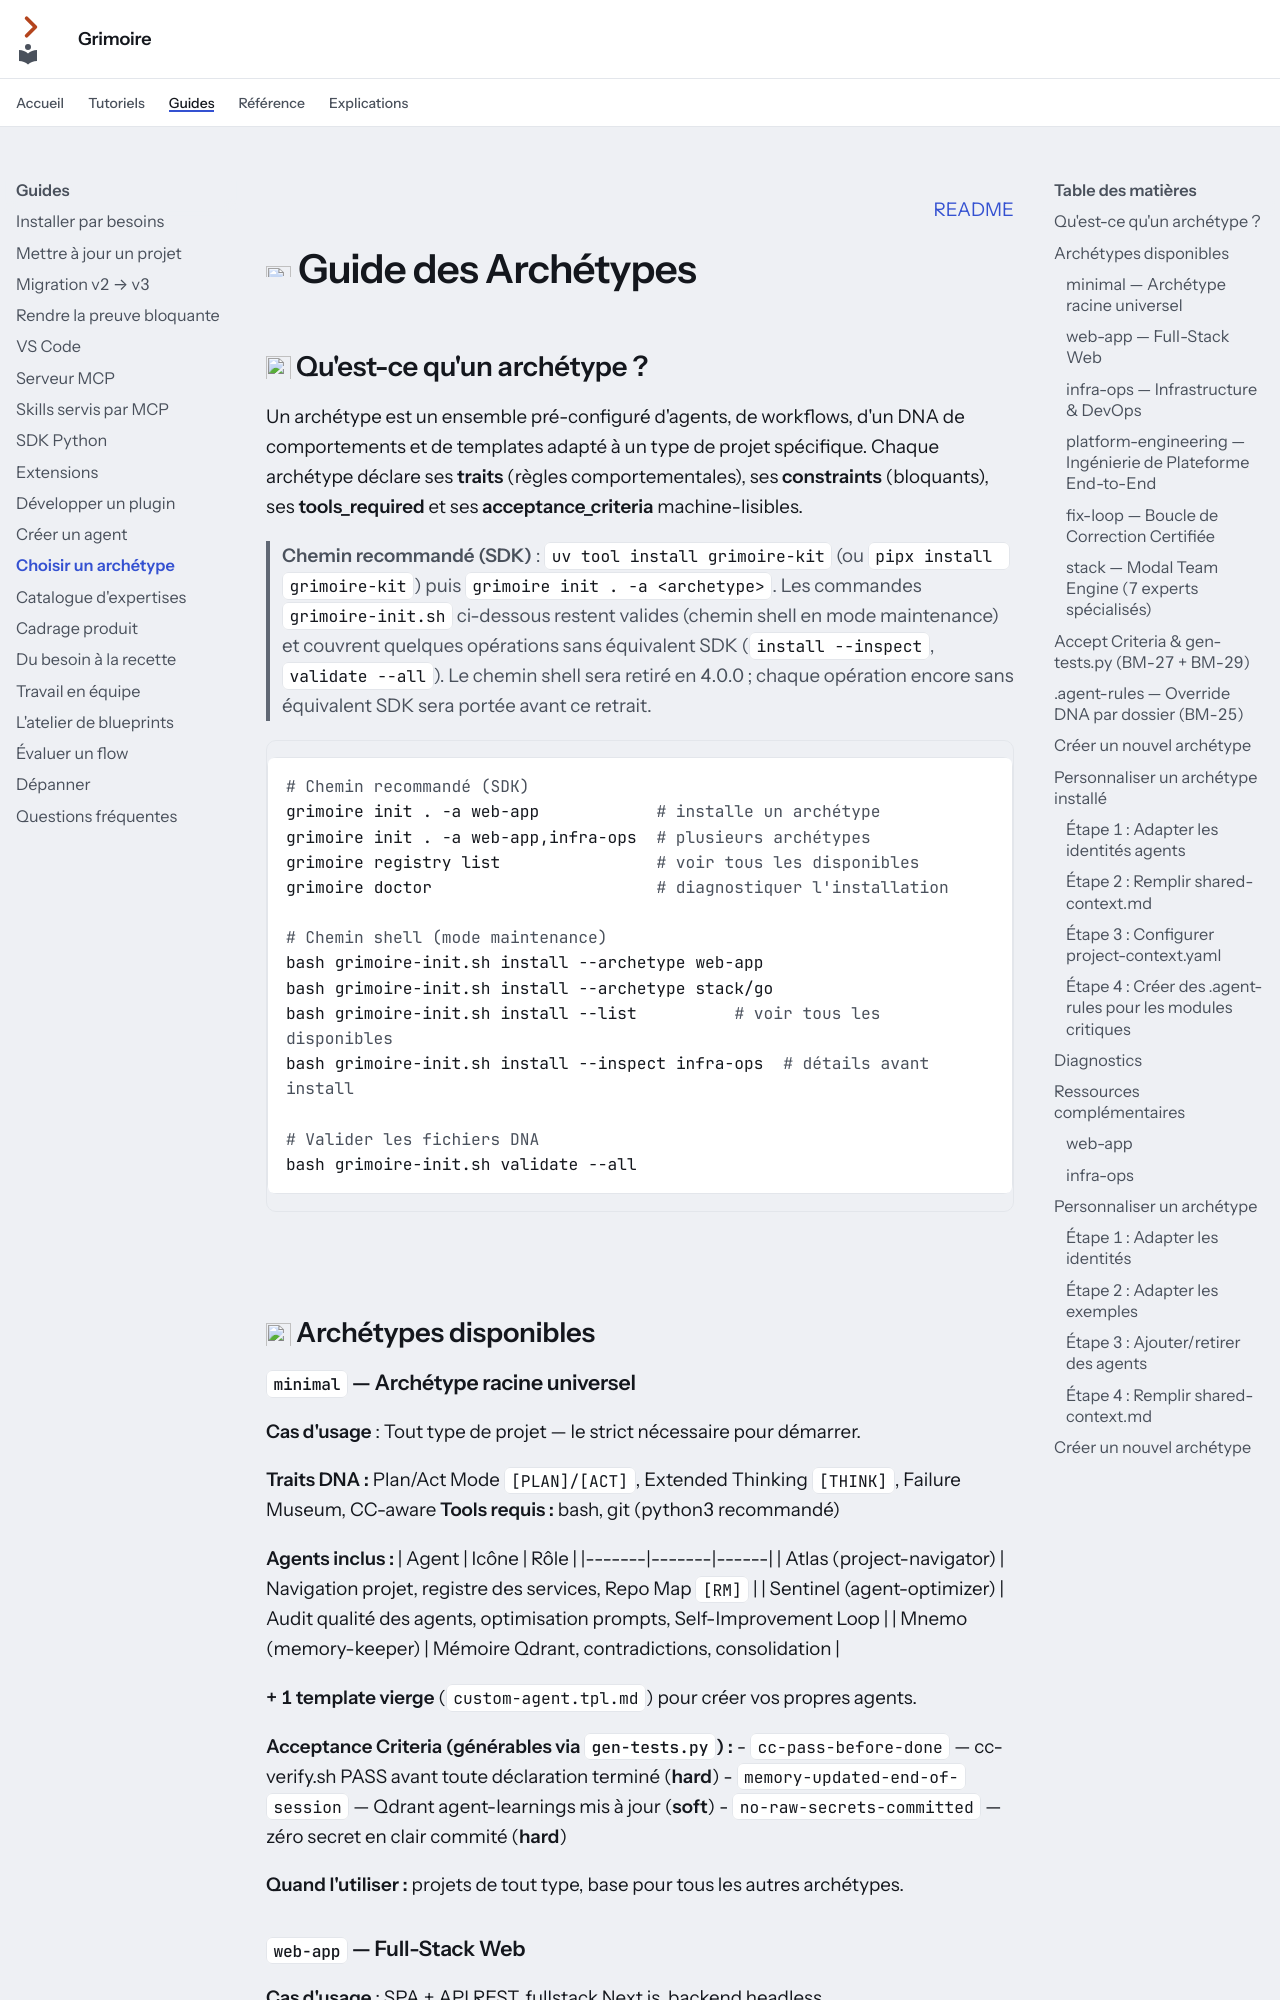

repository: Guilhem-Bonnet/Grimoire-kit · page: guides/choisir-un-archetype/index.html · generator: mkdocs

---
audience: utilisateur
---

<p align="right"><a href="../../README.md">README</a></p>

# <img src="../assets/icons/layers.svg" width="32" height="32" alt=""> Guide des Archétypes

## <img src="../assets/icons/layers.svg" width="28" height="28" alt=""> Qu'est-ce qu'un archétype ?

Un archétype est un ensemble pré-configuré d'agents, de workflows, d'un DNA de comportements et de templates adapté à un type de projet spécifique. Chaque archétype déclare ses **traits** (règles comportementales), ses **constraints** (bloquants), ses **tools_required** et ses **acceptance_criteria** machine-lisibles.

> **Chemin recommandé (SDK)** : `uv tool install grimoire-kit` (ou `pipx install grimoire-kit`) puis
> `grimoire init . -a <archetype>`. Les commandes `grimoire-init.sh` ci-dessous
> restent valides (chemin shell en mode maintenance) et couvrent quelques
> opérations sans équivalent SDK (`install --inspect`, `validate --all`).
> Le chemin shell sera retiré en 4.0.0 ; chaque opération encore sans
> équivalent SDK sera portée avant ce retrait.

```bash
# Chemin recommandé (SDK)
grimoire init . -a web-app            # installe un archétype
grimoire init . -a web-app,infra-ops  # plusieurs archétypes
grimoire registry list                # voir tous les disponibles
grimoire doctor                       # diagnostiquer l'installation

# Chemin shell (mode maintenance)
bash grimoire-init.sh install --archetype web-app
bash grimoire-init.sh install --archetype stack/go
bash grimoire-init.sh install --list          # voir tous les disponibles
bash grimoire-init.sh install --inspect infra-ops  # détails avant install

# Valider les fichiers DNA
bash grimoire-init.sh validate --all
```

<img src="../assets/divider.svg" width="100%" alt="">

## <img src="../assets/icons/layers.svg" width="28" height="28" alt=""> Archétypes disponibles
